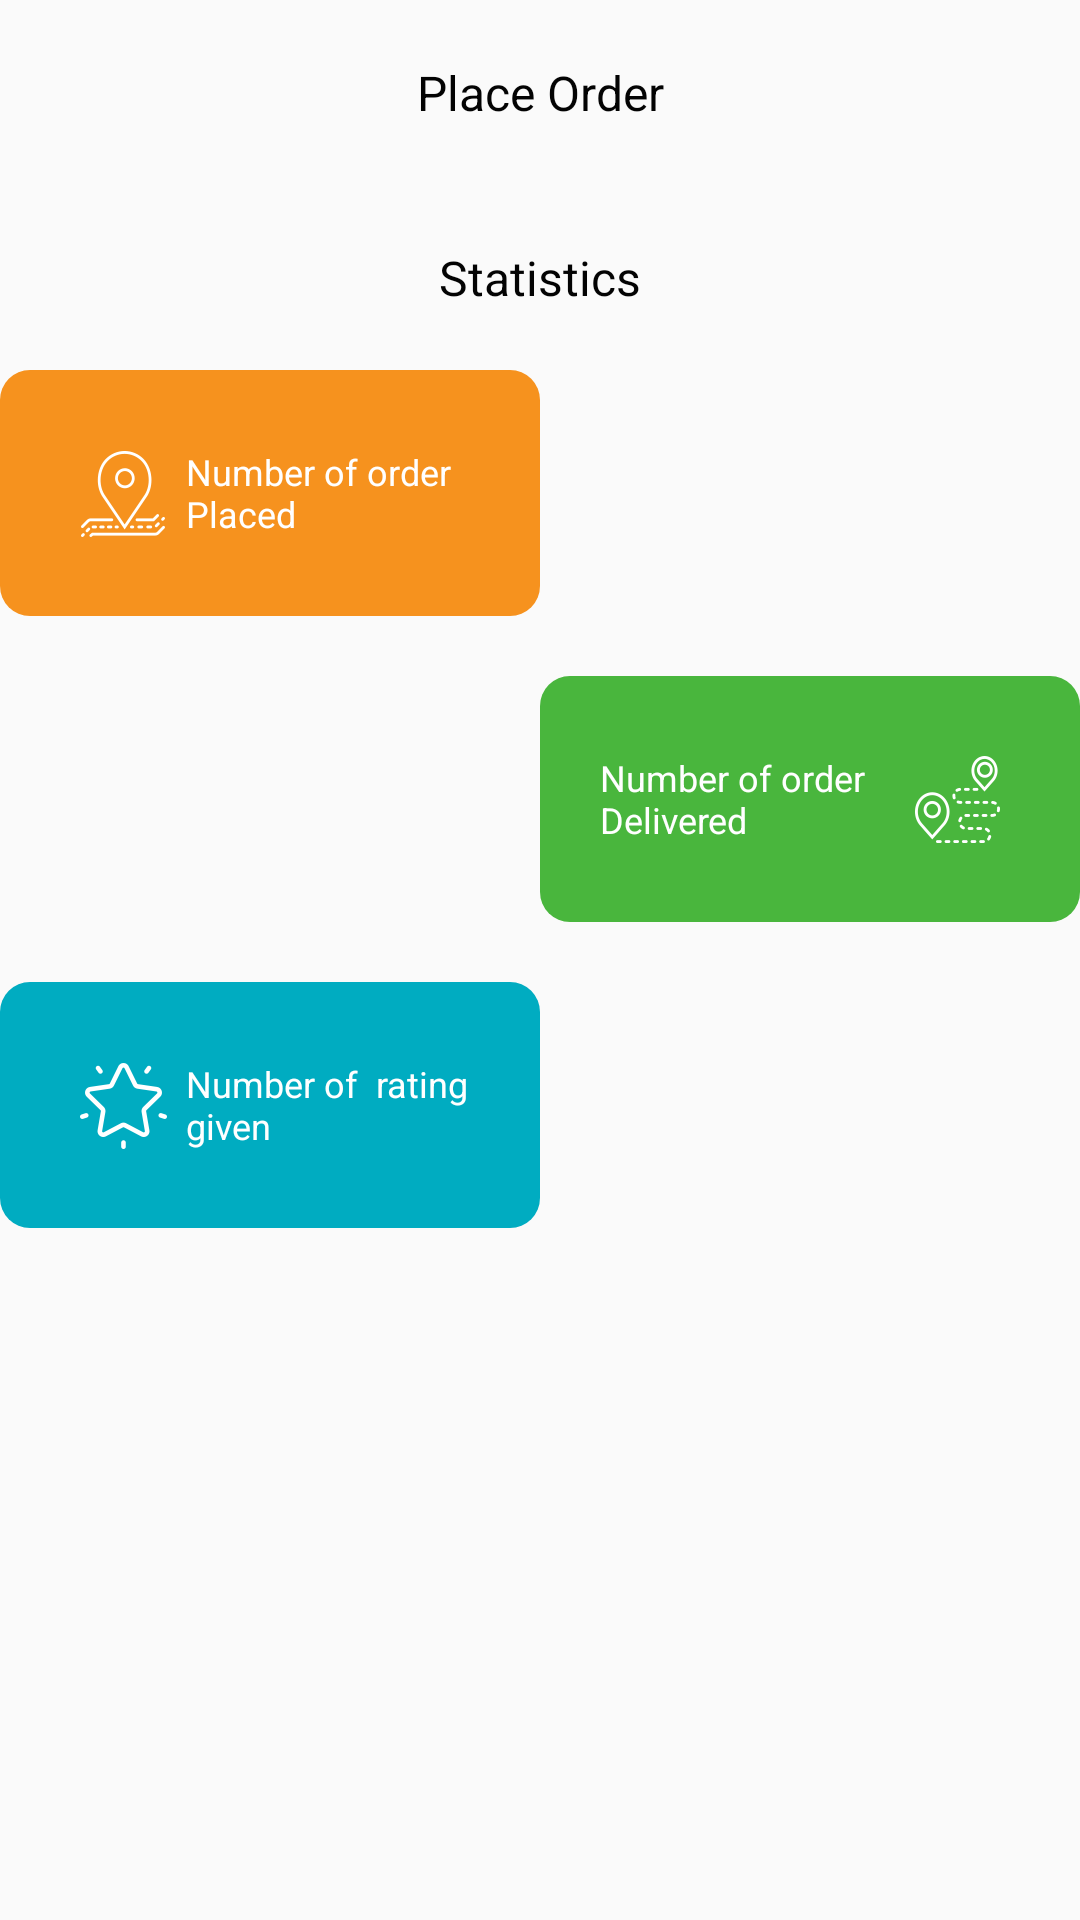

Layout XML and referenced resources for this Android screen:
<!-- AndroidManifest.xml: application theme MyTheme -->
<!-- res/layout/fragment_statistic.xml -->
<?xml version="1.0" encoding="utf-8"?>
<LinearLayout
    xmlns:android="http://schemas.android.com/apk/res/android"
    android:layout_width="match_parent"
    android:layout_height="match_parent"
    android:orientation="vertical"
    android:layout_margin="10dp">


    <TextView
        android:id="@+id/tv_place_order"
        android:layout_width="match_parent"
        android:layout_height="wrap_content"
        android:text="Place Order"
        android:textSize="16sp"
        android:padding="20dp"
        android:background="@drawable/frame_bg"
        android:gravity="center"
        android:textColor="@color/black" />

    <TextView

        android:layout_width="match_parent"
        android:layout_height="wrap_content"
        android:text="Statistics"
        android:textSize="16sp"
        android:padding="20dp"
        android:gravity="center"
        android:textColor="@color/black" />


    <LinearLayout
        android:layout_width="match_parent"
        android:layout_height="wrap_content"

        android:orientation="horizontal">

        <RelativeLayout
            android:layout_width="match_parent"
            android:layout_height="wrap_content"
            android:background="@drawable/orange_bg"
            android:padding="20dp"
            android:layout_weight="1">

            <ImageView
                android:id="@+id/img_order_placed"
                android:layout_width="wrap_content"
                android:layout_height="wrap_content"
                android:padding="5dp"
                android:layout_centerVertical="true"
                android:src="@mipmap/order_placed"/>
            <TextView

                android:layout_width="match_parent"
                android:layout_height="wrap_content"
                android:text="Number of order Placed"
                android:textSize="12sp"
                android:layout_centerVertical="true"
                android:layout_toRightOf="@+id/img_order_placed"

                android:gravity="start"
                android:textColor="@color/white" />
        </RelativeLayout>


        <TextView
            android:id="@+id/tv_total_order_placed"
            android:layout_width="match_parent"
            android:layout_height="wrap_content"
            android:textSize="20sp"
            android:padding="20dp"
            android:layout_weight="1"
            android:layout_gravity="center_vertical"
            android:textStyle="bold"
            android:background="@drawable/frame_bg"
            android:gravity="center"
            android:textColor="@color/grey" />


    </LinearLayout>

    <LinearLayout
        android:layout_width="match_parent"
        android:layout_height="wrap_content"
        android:layout_marginTop="20dp"

        android:orientation="horizontal">
        <TextView
            android:id="@+id/tv_order_delivered"
            android:layout_width="match_parent"
            android:layout_height="wrap_content"

            android:textSize="20sp"
            android:padding="20dp"
            android:layout_weight="1"
            android:textStyle="bold"
            android:layout_gravity="center_vertical"
            android:background="@drawable/frame_bg"
            android:gravity="center"
            android:textColor="@color/grey" />
        <RelativeLayout
            android:layout_width="match_parent"
            android:layout_height="wrap_content"
            android:background="@drawable/green_bg"
            android:padding="20dp"
            android:layout_weight="1">

            <ImageView
                android:id="@+id/img_order"
                android:layout_width="wrap_content"
                android:layout_height="wrap_content"
                android:padding="5dp"
                android:layout_alignParentRight="true"
                android:layout_centerVertical="true"
                android:src="@mipmap/order_delivered"/>
            <TextView

                android:layout_width="match_parent"
                android:layout_height="wrap_content"
                android:text="Number of order Delivered"
                android:textSize="12sp"
                android:layout_centerVertical="true"
                android:layout_toLeftOf="@+id/img_order"

                android:gravity="start"
                android:textColor="@color/white" />
        </RelativeLayout>




    </LinearLayout>

    <LinearLayout
        android:layout_width="match_parent"
        android:layout_height="wrap_content"
        android:layout_marginTop="20dp"
        android:orientation="horizontal">

        <RelativeLayout
            android:layout_width="match_parent"
            android:layout_height="wrap_content"
            android:background="@drawable/blue_bg"
            android:padding="20dp"
            android:layout_weight="1">

            <ImageView
                android:id="@+id/img_rating"
                android:layout_width="wrap_content"
                android:layout_height="wrap_content"
                android:padding="5dp"
                android:layout_centerVertical="true"
                android:src="@mipmap/rating"/>
            <TextView

                android:layout_width="match_parent"
                android:layout_height="wrap_content"
                android:text="Number of  rating given"
                android:textSize="12sp"
                android:layout_centerVertical="true"
                android:layout_toRightOf="@+id/img_rating"

                android:gravity="start"
                android:textColor="@color/white" />
        </RelativeLayout>

        <TextView
            android:id="@+id/tv_rating_given"
            android:layout_width="match_parent"
            android:layout_height="wrap_content"

            android:textSize="20sp"
            android:padding="20dp"
            android:layout_weight="1"
            android:textStyle="bold"
            android:background="@drawable/frame_bg"
            android:gravity="center"
            android:layout_gravity="center_vertical"
            android:textColor="@color/grey" />


    </LinearLayout>

</LinearLayout>
<!-- resources referenced by this layout -->
<resources>
  <color name="black">#030303</color>
  <color name="grey">#C3C4C5</color>
  <color name="white">#ffffff</color>
  <!-- drawable blue_bg (drawable) -->
  <?xml version="1.0" encoding="utf-8"?>
  <shape
      xmlns:android="http://schemas.android.com/apk/res/android">
  
      <solid android:color="#00acc1"/>
      <corners android:radius="10dp"/>
  </shape>
  <!-- drawable green_bg (drawable) -->
  <?xml version="1.0" encoding="utf-8"?>
  <shape
      xmlns:android="http://schemas.android.com/apk/res/android">
  
      <solid android:color="#49b63d"/>
      <corners android:radius="10dp"/>
  </shape>
  <!-- drawable orange_bg (drawable) -->
  <?xml version="1.0" encoding="utf-8"?>
  <shape
      xmlns:android="http://schemas.android.com/apk/res/android">
  
      <solid android:color="#f6921e"/>
      <corners android:radius="10dp"/>
  </shape>
  <!-- mipmap order_delivered: png bitmap (mipmap-xxhdpi, 3991 bytes) -->
  <!-- mipmap order_placed: png bitmap (mipmap-xxhdpi, 3776 bytes) -->
  <!-- mipmap rating: png bitmap (mipmap-xxhdpi, 3232 bytes) -->
  <style name="MyTheme" parent="Theme.AppCompat.Light.NoActionBar">
  
          <item name="android:windowActionBar">false</item>
          <item name="android:windowNoTitle">true</item>
  
          <item name="colorPrimary">@color/colorPrimary</item>
          <item name="colorPrimaryDark">@color/colorPrimaryDark</item>
          <item name="colorAccent">@color/colorAccent</item>
  
  
          
      </style>
  <color name="colorPrimary">#ffffff</color>
  <color name="colorPrimaryDark">#187ee3</color>
  <color name="colorAccent">#0865c1</color>
</resources>
